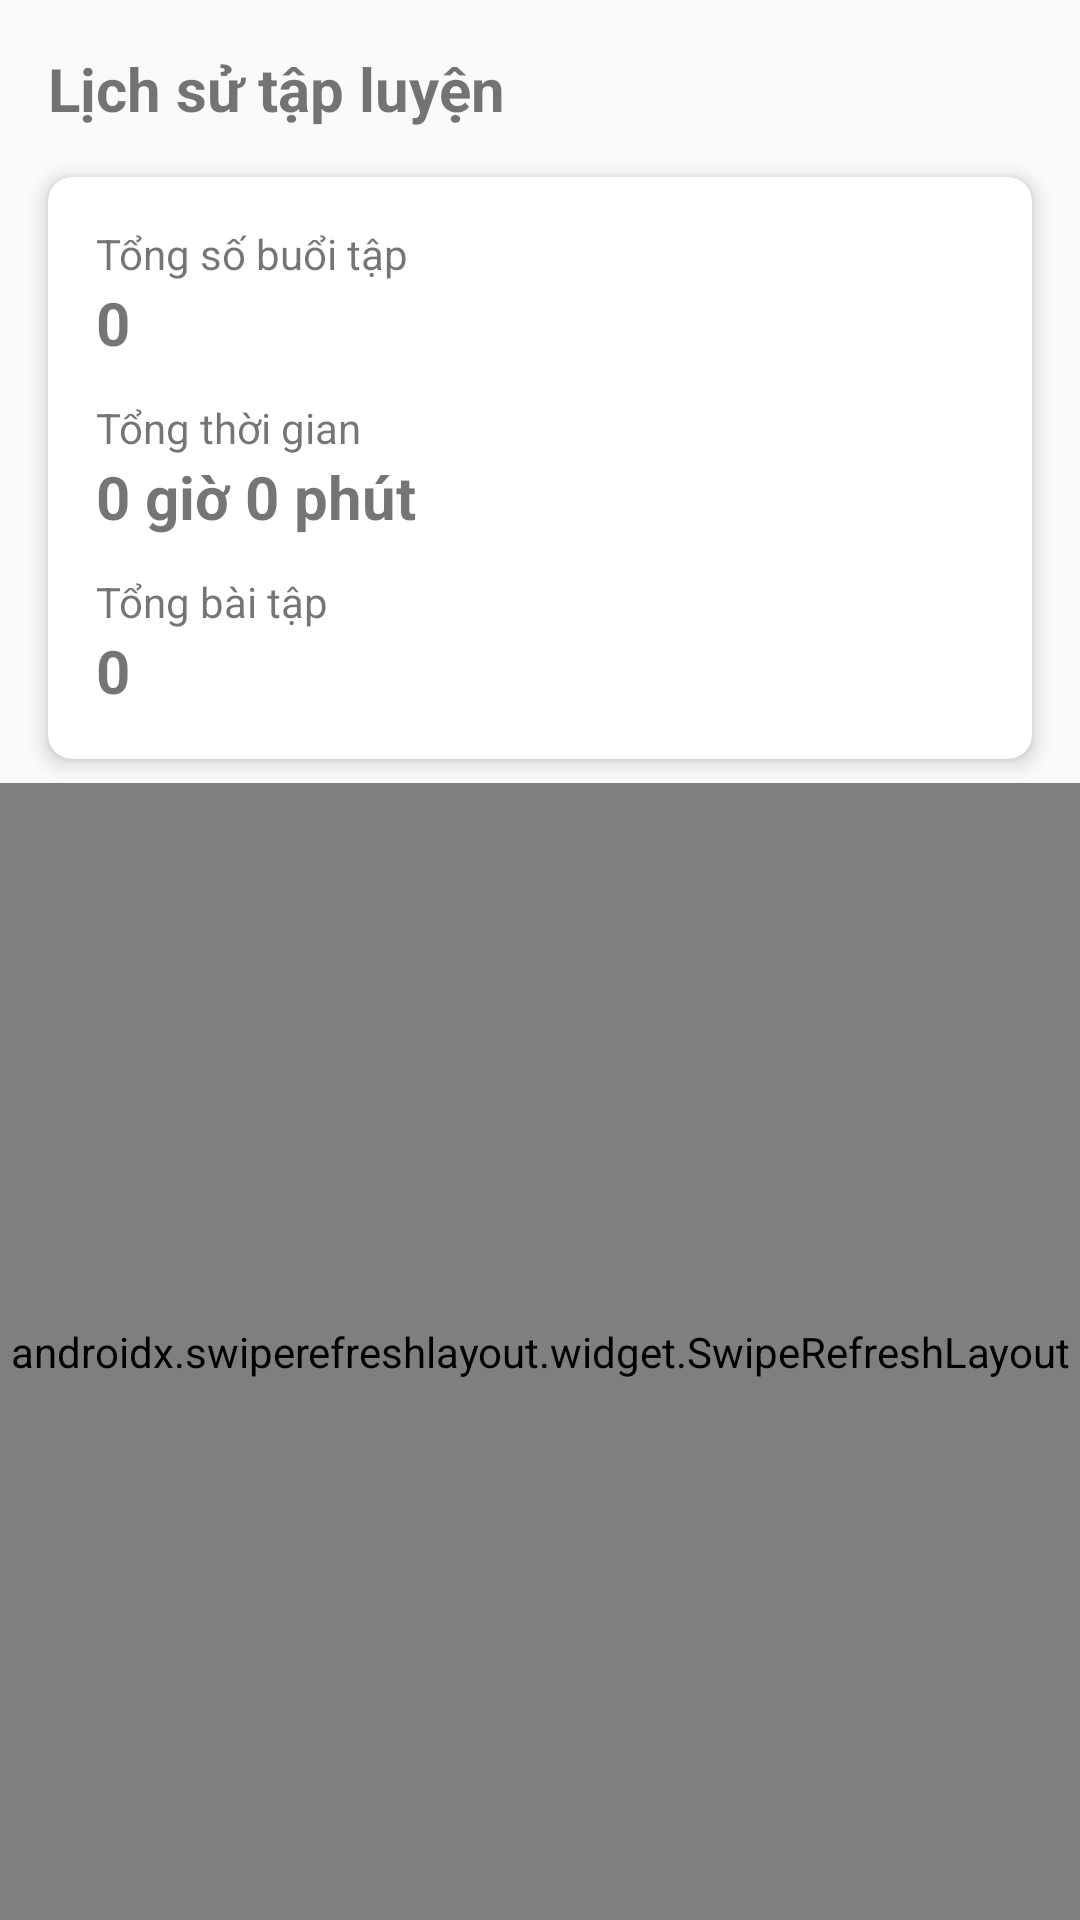

Produce the Android XML layout that renders to this screen, including the resource entries it uses.
<!-- AndroidManifest.xml: application theme Theme.SimpleFit -->
<!-- res/layout/fragment_workout_history.xml -->
<?xml version="1.0" encoding="utf-8"?>
<androidx.constraintlayout.widget.ConstraintLayout
    xmlns:android="http://schemas.android.com/apk/res/android"
    xmlns:app="http://schemas.android.com/apk/res-auto"
    xmlns:tools="http://schemas.android.com/tools"
    android:layout_width="match_parent"
    android:layout_height="match_parent">

    <TextView
        android:id="@+id/tv_history_title"
        android:layout_width="wrap_content"
        android:layout_height="wrap_content"
        android:text="@string/workout_history"
        android:textSize="20sp"
        android:textStyle="bold"
        android:layout_margin="16dp"
        app:layout_constraintTop_toTopOf="parent"
        app:layout_constraintStart_toStartOf="parent"/>

    
    <androidx.cardview.widget.CardView
        android:id="@+id/card_workout_stats"
        android:layout_width="match_parent"
        android:layout_height="wrap_content"
        android:layout_margin="16dp"
        app:cardCornerRadius="8dp"
        app:cardElevation="4dp"
        app:layout_constraintTop_toBottomOf="@id/tv_history_title">

        <androidx.constraintlayout.widget.ConstraintLayout
            android:layout_width="match_parent"
            android:layout_height="wrap_content"
            android:padding="16dp">

            <TextView
                android:id="@+id/tv_total_workouts_label"
                android:layout_width="wrap_content"
                android:layout_height="wrap_content"
                android:text="@string/total_workouts"
                android:textSize="14sp"
                app:layout_constraintStart_toStartOf="parent"
                app:layout_constraintTop_toTopOf="parent" />

            <TextView
                android:id="@+id/tv_total_workouts"
                android:layout_width="wrap_content"
                android:layout_height="wrap_content"
                android:textSize="20sp"
                android:textStyle="bold"
                android:text="0"
                app:layout_constraintStart_toStartOf="@id/tv_total_workouts_label"
                app:layout_constraintTop_toBottomOf="@id/tv_total_workouts_label" />

            <TextView
                android:id="@+id/tv_total_duration_label"
                android:layout_width="wrap_content"
                android:layout_height="wrap_content"
                android:text="@string/total_time"
                android:textSize="14sp"
                app:layout_constraintStart_toStartOf="parent"
                app:layout_constraintTop_toBottomOf="@id/tv_total_workouts"
                android:layout_marginTop="12dp" />

            <TextView
                android:id="@+id/tv_total_duration"
                android:layout_width="wrap_content"
                android:layout_height="wrap_content"
                android:textSize="20sp"
                android:textStyle="bold"
                android:text="0 giờ 0 phút"
                app:layout_constraintStart_toStartOf="@id/tv_total_duration_label"
                app:layout_constraintTop_toBottomOf="@id/tv_total_duration_label" />

            <TextView
                android:id="@+id/tv_total_exercises_label"
                android:layout_width="wrap_content"
                android:layout_height="wrap_content"
                android:text="Tổng bài tập"
                android:textSize="14sp"
                app:layout_constraintStart_toStartOf="parent"
                app:layout_constraintTop_toBottomOf="@id/tv_total_duration"
                android:layout_marginTop="12dp" />

            <TextView
                android:id="@+id/tv_total_exercises"
                android:layout_width="wrap_content"
                android:layout_height="wrap_content"
                android:textSize="20sp"
                android:textStyle="bold"
                android:text="0"
                app:layout_constraintStart_toStartOf="@id/tv_total_exercises_label"
                app:layout_constraintTop_toBottomOf="@id/tv_total_exercises_label" />

        </androidx.constraintlayout.widget.ConstraintLayout>
    </androidx.cardview.widget.CardView>

    <androidx.swiperefreshlayout.widget.SwipeRefreshLayout
        android:id="@+id/swipe_refresh_layout"
        android:layout_width="match_parent"
        android:layout_height="0dp"
        android:layout_marginTop="8dp"
        app:layout_constraintTop_toBottomOf="@id/card_workout_stats"
        app:layout_constraintBottom_toBottomOf="parent"
        app:layout_constraintStart_toStartOf="parent"
        app:layout_constraintEnd_toEndOf="parent">

        <FrameLayout
            android:layout_width="match_parent"
            android:layout_height="match_parent">

            <androidx.recyclerview.widget.RecyclerView
                android:id="@+id/rv_workout_history"
                android:layout_width="match_parent"
                android:layout_height="match_parent"
                android:clipToPadding="false"
                android:paddingBottom="16dp" />

            <TextView
                android:id="@+id/tv_no_workouts"
                android:layout_width="match_parent"
                android:layout_height="wrap_content"
                android:layout_gravity="center"
                android:text="@string/no_history"
                android:textAlignment="center"
                android:textSize="16sp"
                android:visibility="gone" />

        </FrameLayout>
    </androidx.swiperefreshlayout.widget.SwipeRefreshLayout>

</androidx.constraintlayout.widget.ConstraintLayout>
<!-- resources referenced by this layout -->
<resources>
  <string name="no_history">Chưa có lịch sử tập luyện. Hoàn thành một buổi tập để xem tại đây.</string>
  <string name="total_time">Tổng thời gian</string>
  <string name="total_workouts">Tổng số buổi tập</string>
  <string name="workout_history">Lịch sử tập luyện</string>
  <style name="Theme.SimpleFit" parent="Theme.MaterialComponents.DayNight.DarkActionBar">
          
          <item name="colorPrimary">@color/primary</item>
          <item name="colorPrimaryVariant">@color/primary_dark</item>
          <item name="colorOnPrimary">@color/white</item>
          
          <item name="colorSecondary">@color/accent</item>
          <item name="colorSecondaryVariant">@color/accent_dark</item>
          <item name="colorOnSecondary">@color/white</item>
          
          <item name="android:statusBarColor">?attr/colorPrimaryVariant</item>
          
          <item name="android:colorBackground">@color/background</item>
          <item name="colorSurface">@color/background_card</item>
          
          <item name="android:textColorPrimary">@color/text_primary</item>
          <item name="android:textColorSecondary">@color/text_secondary</item>
          <item name="android:textColorHint">@color/text_hint</item>
          
          <item name="cardBackgroundColor">@color/background_card</item>
          <item name="cardCornerRadius">8dp</item>
          <item name="cardElevation">2dp</item>
          
          <item name="materialButtonStyle">@style/Widget.SimpleFit.Button</item>
          
          <item name="textInputStyle">@style/Widget.SimpleFit.TextInputLayout</item>
      </style>
  <color name="primary">#FF5722</color>
  <color name="primary_dark">#E64A19</color>
  <color name="white">#FFFFFFFF</color>
  <color name="accent">#4CAF50</color>
  <color name="accent_dark">#388E3C</color>
  <color name="background">#FAFAFA</color>
  <color name="background_card">#FFFFFF</color>
  <color name="text_primary">#212121</color>
  <color name="text_secondary">#757575</color>
  <color name="text_hint">#BDBDBD</color>
  <style name="Widget.SimpleFit.Button" parent="Widget.MaterialComponents.Button">
          <item name="android:textAllCaps">false</item>
          <item name="cornerRadius">8dp</item>
          <item name="android:paddingStart">24dp</item>
          <item name="android:paddingEnd">24dp</item>
      </style>
  <style name="Widget.SimpleFit.TextInputLayout" parent="Widget.MaterialComponents.TextInputLayout.OutlinedBox">
          <item name="boxCornerRadiusBottomEnd">8dp</item>
          <item name="boxCornerRadiusBottomStart">8dp</item>
          <item name="boxCornerRadiusTopEnd">8dp</item>
          <item name="boxCornerRadiusTopStart">8dp</item>
      </style>
</resources>
